Run: headless pygame with SDL's dummy video driver; simulated clock (each Clock.tick advances the game by its frame time, no real sleeping); random seed 0; keys injected as events and as key.get_pressed() state; no mouse input.
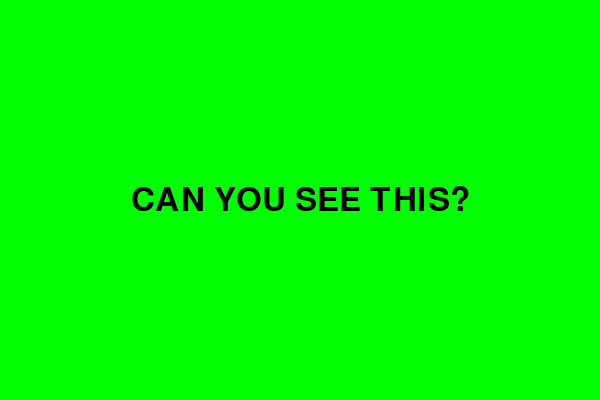
Frame 1 of 4 · flips 1–60 · no input
Frame 2 of 4 · flips 61–180 · tapped SPACE, RETURN · held RIGHT (→), D · screen unchanged from frame 1, image omitted
Frame 3 of 4 · flips 181–300 · held DOWN (↓), S · screen unchanged from frame 2, image omitted
Frame 4 of 4 · flips 301–420 · held LEFT (←), A, UP (↑), W · screen unchanged from frame 3, image omitted

The pygame program that drew these frames:

"""
Very simple pygame window test - run from command prompt
"""

import pygame
import sys
import time

print("=" * 60)
print("PYGAME WINDOW TEST")
print("=" * 60)
print()

try:
    print("1. Importing pygame...")
    import pygame
    print(f"   ✓ Pygame version: {pygame.version.ver}")
    
    print("\n2. Initializing pygame...")
    pygame.init()
    print(f"   ✓ Initialized: {pygame.get_init()}")
    
    print("\n3. Checking display...")
    try:
        print(f"   Driver: {pygame.display.get_driver()}")
        print(f"   Displays: {pygame.display.get_num_displays()}")
    except Exception as e:
        print(f"   Warning: {e}")
    
    print("\n4. Creating window...")
    print("   Window should appear NOW!")
    print("   Look for a BRIGHT GREEN window")
    print()
    
    screen = pygame.display.set_mode((600, 400))
    pygame.display.set_caption("PYGAME TEST - GREEN WINDOW")
    
    print(f"   ✓ Window created: {screen.get_size()}")
    
    # Fill with bright green
    screen.fill((0, 255, 0))
    pygame.display.flip()
    
    print("\n5. Window should be visible!")
    print("   If you don't see a GREEN window:")
    print("   - Check your taskbar")
    print("   - Try Alt+Tab")
    print("   - Check other monitors")
    print("   - Window will close in 5 seconds")
    print()
    
    clock = pygame.time.Clock()
    start_time = time.time()
    frame_count = 0
    
    while time.time() - start_time < 5:
        for event in pygame.event.get():
            if event.type == pygame.QUIT:
                print("   Window closed by user")
                pygame.quit()
                sys.exit(0)
            if event.type == pygame.KEYDOWN:
                if event.key == pygame.K_ESCAPE:
                    print("   ESC pressed")
                    pygame.quit()
                    sys.exit(0)
        
        # Keep drawing green
        screen.fill((0, 255, 0))
        font = pygame.font.Font(None, 48)
        text = font.render("CAN YOU SEE THIS?", True, (0, 0, 0))
        text_rect = text.get_rect(center=(300, 200))
        screen.blit(text, text_rect)
        
        pygame.display.flip()
        clock.tick(60)
        frame_count += 1
    
    print(f"   ✓ Ran for 5 seconds ({frame_count} frames)")
    pygame.quit()
    print("\n✓ Test completed successfully!")
    print("\nIf you saw a GREEN window, pygame is working!")
    print("If you didn't see a window, there's a display driver issue.")
    
except Exception as e:
    print(f"\n✗ ERROR: {e}")
    import traceback
    traceback.print_exc()
    try:
        pygame.quit()
    except:
        pass
    sys.exit(1)

print("\n" + "=" * 60)
